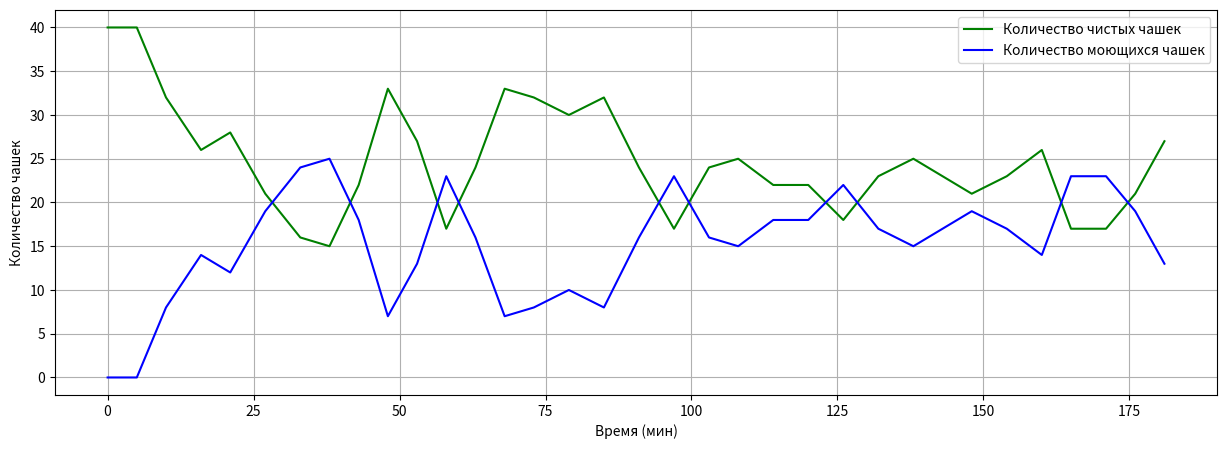

Write Python code to recreate this figure.
# время мытья  - 10 мин
# время тусовки - 5 мин
# периодичность захода - 5 мин
# количество людей 5-9
# время работы 180 минут
# количество чашек в сервизе 40
# Нарисовать график времени работы от количества моющихся чашек, количество чистых чашек, количество грязных чашек
import matplotlib.pyplot as plt
import random

# минимальное и максимальное количество людей
NUMBER_OF_PEOPLE_MIN = 2
NUMBER_OF_PEOPLE_MAX = 15

# минимальный и максимальный интервал между приходом людей
INTERVAL_MIN = 5
INTERVAL_MAX = 7

# время мойки
TIME_FOR_WASH = 7

# время работы
WORK_TIME = 180

# количество чашек
NUMBER_OF_CUPS = 40

TEXTS_FOR_GRAPH = ['Количество чистых чашек',
                   'Количество моющихся чашек']


def main():
    res_array_number_of_washing_cups = [0]
    res_array_number_of_clear_cups = [NUMBER_OF_CUPS]
    res_array_time = [0]

    array_of_washing_cups_time = []

    number_of_clear_cups = NUMBER_OF_CUPS
    number_of_washing_cups = 0

    time = 0

    while number_of_clear_cups > 0 and time <= WORK_TIME:
        number_of_people_rand = random.randrange(NUMBER_OF_PEOPLE_MIN, NUMBER_OF_PEOPLE_MAX)
        res_arr = []

        for k in range(len(array_of_washing_cups_time)):
            if time - array_of_washing_cups_time[k].get('time') > TIME_FOR_WASH:
                number_of_clear_cups += array_of_washing_cups_time[k].get('number')
                number_of_washing_cups -= array_of_washing_cups_time[k].get('number')
            else:
                res_arr.append(array_of_washing_cups_time[k])

        array_of_washing_cups_time = res_arr

        res_array_number_of_clear_cups.append(number_of_clear_cups)
        res_array_number_of_washing_cups.append(number_of_washing_cups)

        number_of_clear_cups -= number_of_people_rand
        number_of_washing_cups += number_of_people_rand

        time += random.randrange(INTERVAL_MIN, INTERVAL_MAX)
        res_array_time.append(time)

        array_of_washing_cups_time.append({'time': time, 'number': number_of_people_rand})

    print_graph(res_array_time, res_array_number_of_clear_cups, res_array_number_of_washing_cups)


def print_graph(res_array_time, number_of_clear_cups, number_of_washing_cups):
    fig, ax = plt.subplots(1, 1, figsize=(15, 5), dpi=200)

    ax.grid()

    # логирование каждого момента времени
    log(number_of_clear_cups, res_array_time, number_of_washing_cups)

    plt.plot(res_array_time, number_of_clear_cups, color="green")
    plt.plot(res_array_time, number_of_washing_cups, color="blue")

    ax.legend(TEXTS_FOR_GRAPH, loc='best')

    ax.set_xlabel('Время (мин)')
    ax.set_ylabel('Количество чашек')

    plt.show()


def log(number_of_clear_cups, res_array_time, number_of_washing_cups):
    for i in range(len(number_of_clear_cups)):
        print(res_array_time[i])
        print("Чистые {}".format(number_of_clear_cups[i]))
        print("Моющиеся {}\n".format(number_of_washing_cups[i]))


if __name__ == '__main__':
    main()
